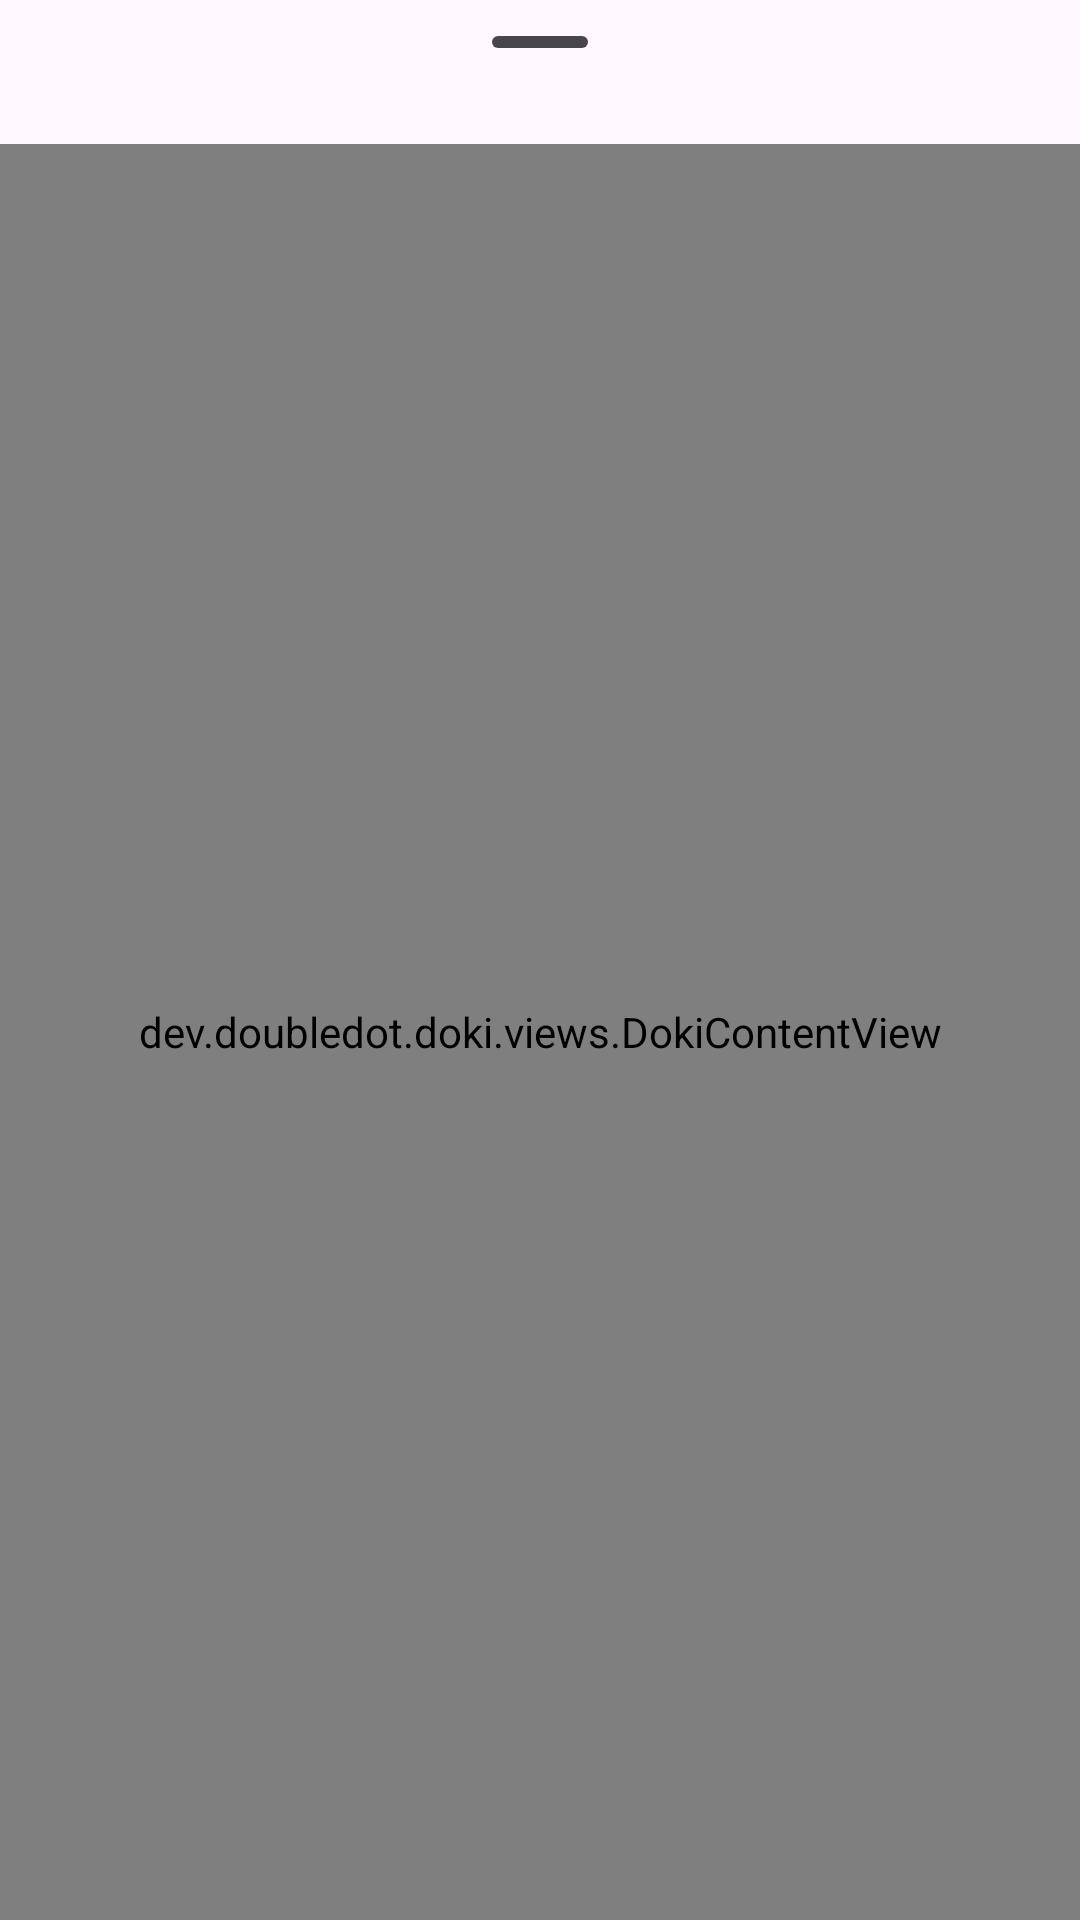

Produce the Android XML layout that renders to this screen, including the resource entries it uses.
<!-- AndroidManifest.xml: application theme AppTheme -->
<!-- res/layout/sheet_doki_tutorial.xml -->
<?xml version="1.0" encoding="utf-8"?>
<LinearLayout xmlns:android="http://schemas.android.com/apk/res/android"
    xmlns:app="http://schemas.android.com/apk/res-auto"
    android:layout_width="match_parent"
    android:layout_height="match_parent"
    android:baselineAligned="false"
    android:orientation="vertical">

    <com.google.android.material.bottomsheet.BottomSheetDragHandleView
        android:id="@+id/drag_handle"
        android:layout_width="match_parent"
        android:layout_height="wrap_content" />

    <dev.doubledot.doki.views.DokiContentView
        android:id="@+id/doki_view"
        android:layout_width="match_parent"
        android:layout_height="match_parent"
        android:nestedScrollingEnabled="true"
        app:dokiActiveIconsColor="?attr/colorPrimary"
        app:dokiBackgroundColor="?attr/colorSurfaceContainerLow"
        app:dokiButtonsTextColor="?attr/colorOnSurface"
        app:dokiDividerColor="?attr/colorSurfaceVariant"
        app:dokiInactiveIconsColor="?attr/colorPrimaryContainer"
        app:dokiPrimaryTextColor="?attr/colorOnSurface"
        app:dokiSecondaryTextColor="?attr/colorOnSurfaceVariant" />
</LinearLayout>
<!-- resources referenced by this layout -->
<resources>
  <style name="AppTheme" parent="Theme.Material3.DayNight.NoActionBar">
          
          <item name="android:navigationBarColor">@android:color/transparent</item>
          <item name="android:statusBarColor">@android:color/transparent</item>
          <item name="android:windowLightStatusBar">?attr/isLightTheme</item>
      </style>
</resources>
